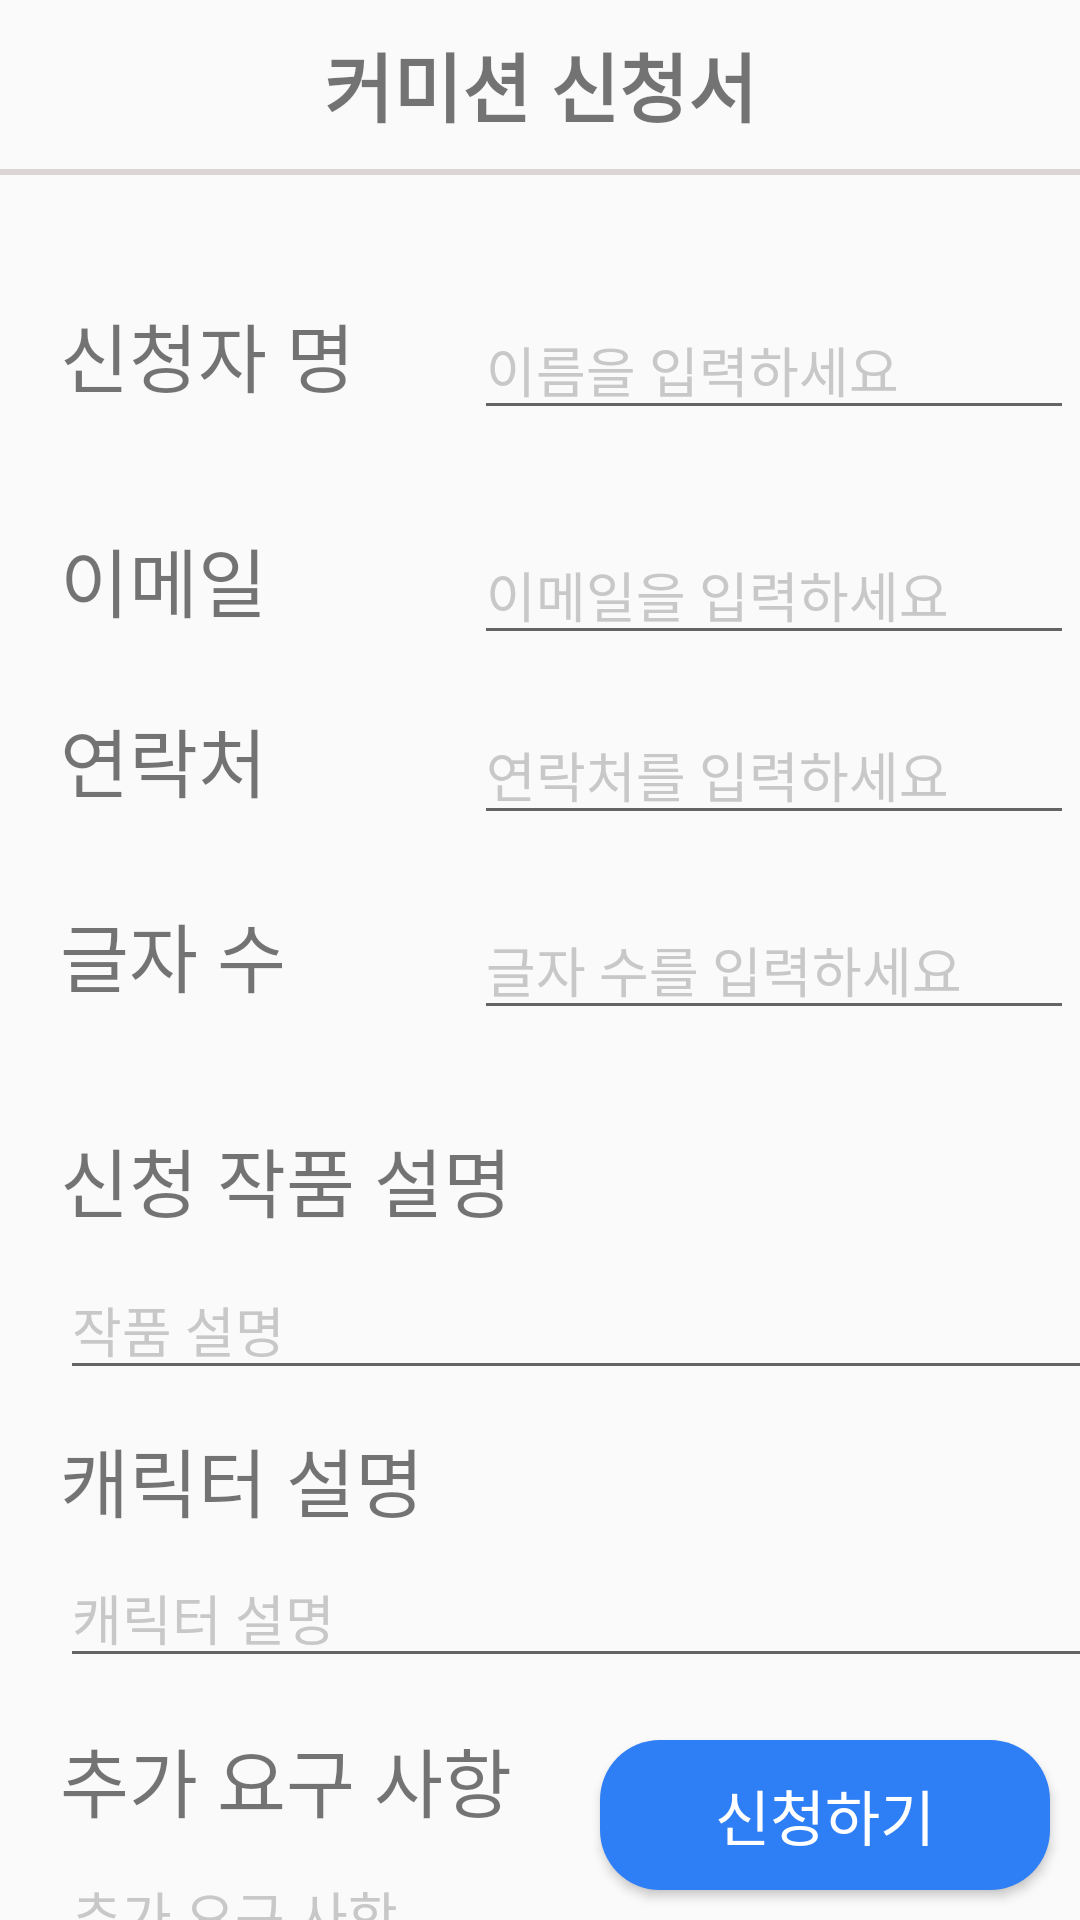

Reconstruct the res/layout file that produces this screen, plus the resources it refers to.
<!-- AndroidManifest.xml: application theme Theme.Capstone_Writers -->
<!-- res/layout/activity_request.xml -->
<?xml version="1.0" encoding="utf-8"?>
<layout xmlns:tools="http://schemas.android.com/tools"
    xmlns:android="http://schemas.android.com/apk/res/android"
    xmlns:app="http://schemas.android.com/apk/res-auto">

    <androidx.constraintlayout.widget.ConstraintLayout
        android:layout_width="match_parent"
        android:layout_height="match_parent"
        tools:context=".Activity.MainActivity">

        <Button
            android:id="@+id/reqsaveBtn"
            android:layout_width="150dp"
            android:layout_height="50dp"
            android:layout_margin="10dp"
            android:background="@drawable/blue_solid_button"
            android:text="신청하기"
            android:textColor="@color/white"
            android:textSize="20sp"
            app:layout_constraintBottom_toBottomOf="parent"
            app:layout_constraintEnd_toEndOf="parent" />

        <TextView
            android:id="@+id/textView4"
            android:layout_width="wrap_content"
            android:layout_height="wrap_content"
            android:layout_marginTop="10dp"
            android:text="커미션 신청서"
            android:textSize="25sp"
            android:textStyle="bold"
            app:layout_constraintEnd_toEndOf="parent"
            app:layout_constraintStart_toStartOf="parent"
            app:layout_constraintTop_toTopOf="parent" />

        <View
            android:id="@+id/view8"
            android:layout_width="match_parent"
            android:layout_height="2dp"
            android:layout_marginTop="10dp"
            android:background="#DBD5D5"
            app:layout_constraintTop_toBottomOf="@+id/textView4"/>

        <TextView
            android:id="@+id/textView2"
            android:layout_width="136dp"
            android:layout_height="53dp"
            android:text="신청자 명"
            android:textSize="25dp"
            app:layout_constraintStart_toStartOf="@+id/guideline2"
            app:layout_constraintTop_toTopOf="@+id/guideline3" />

        <TextView
            android:layout_width="wrap_content"
            android:layout_height="wrap_content"
            android:text="연락처"
            android:textSize="25dp"
            android:layout_marginTop="135dp"
            app:layout_constraintStart_toStartOf="@+id/guideline2"
            app:layout_constraintTop_toTopOf="@+id/guideline3" />

        <TextView
            android:id="@+id/textView"
            android:layout_width="wrap_content"
            android:layout_height="wrap_content"
            android:text="이메일"
            android:layout_marginTop="75dp"
            android:textSize="25dp"
            app:layout_constraintStart_toStartOf="@+id/guideline2"
            app:layout_constraintTop_toTopOf="@+id/guideline3" />

        <TextView
            android:layout_width="wrap_content"
            android:layout_height="wrap_content"
            android:text="글자 수"
            android:textSize="25dp"
            android:layout_marginTop="200dp"
            app:layout_constraintTop_toTopOf="@+id/guideline3"
            app:layout_constraintStart_toStartOf="@+id/guideline2" />

        <TextView
            android:layout_width="wrap_content"
            android:layout_height="wrap_content"
            android:text="신청 작품 설명"
            android:textSize="25dp"
            android:layout_marginTop="275dp"
            app:layout_constraintTop_toTopOf="@+id/guideline3"
            app:layout_constraintStart_toStartOf="@+id/guideline2" />

        <TextView
            android:layout_width="wrap_content"
            android:layout_height="wrap_content"
            android:text="캐릭터 설명"
            android:textSize="25dp"
            android:layout_marginTop="375dp"
            app:layout_constraintStart_toStartOf="@+id/guideline2"
            app:layout_constraintTop_toTopOf="@+id/guideline3" />

        <TextView
            android:layout_width="wrap_content"
            android:layout_height="wrap_content"
            android:text="추가 요구 사항"
            android:textSize="25dp"
            android:layout_marginTop="475dp"
            app:layout_constraintStart_toStartOf="@+id/guideline2"
            app:layout_constraintTop_toTopOf="@+id/guideline3" />

        <androidx.constraintlayout.widget.Guideline
            android:id="@+id/guideline2"
            android:layout_width="wrap_content"
            android:layout_height="wrap_content"
            android:orientation="vertical"
            app:layout_constraintGuide_begin="20dp" />

        <androidx.constraintlayout.widget.Guideline
            android:id="@+id/guideline3"
            android:layout_width="wrap_content"
            android:layout_height="wrap_content"
            android:orientation="horizontal"
            app:layout_constraintGuide_begin="100dp" />

        <EditText
            android:id="@+id/reqUsername"
            android:layout_width="200dp"
            android:layout_height="wrap_content"
            android:inputType="text"
            android:textColorHint="@color/cap_gray"
            android:hint="이름을 입력하세요"
            app:layout_constraintEnd_toEndOf="parent"
            app:layout_constraintStart_toEndOf="@+id/textView2"
            app:layout_constraintTop_toTopOf="@+id/guideline3" />

        <EditText
            android:id="@+id/reqUseremail"
            android:layout_width="200dp"
            android:layout_height="wrap_content"
            android:inputType="textEmailAddress"
            android:textColorHint="@color/cap_gray"
            android:hint="이메일을 입력하세요"
            android:layout_margin="75dp"
            app:layout_constraintEnd_toEndOf="parent"
            app:layout_constraintStart_toEndOf="@+id/textView2"
            app:layout_constraintTop_toTopOf="@+id/guideline3" />

        <EditText
            android:id="@+id/reqUserphone"
            android:layout_width="200dp"
            android:layout_height="wrap_content"
            android:layout_marginTop="135dp"
            android:inputType="text"
            android:textColorHint="@color/cap_gray"
            android:hint="연락처를 입력하세요"
            app:layout_constraintEnd_toEndOf="parent"
            app:layout_constraintStart_toEndOf="@+id/textView2"
            app:layout_constraintTop_toTopOf="@+id/guideline3" />

        <EditText
            android:id="@+id/reqSize"
            android:layout_width="200dp"
            android:layout_height="wrap_content"
            android:layout_marginTop="200dp"
            android:inputType="text"
            android:textColorHint="@color/cap_gray"
            android:hint="글자 수를 입력하세요"
            app:layout_constraintEnd_toEndOf="parent"
            app:layout_constraintStart_toEndOf="@+id/textView2"
            app:layout_constraintTop_toTopOf="@+id/guideline3" />

        <EditText
            android:id="@+id/reqExp"
            android:layout_width="350dp"
            android:layout_height="wrap_content"
            android:layout_marginTop="320dp"
            android:hint="작품 설명"
            android:inputType="text"
            android:textColorHint="@color/cap_gray"
            app:layout_constraintStart_toStartOf="@+id/guideline2"
            app:layout_constraintTop_toTopOf="@+id/guideline3" />

        <EditText
            android:id="@+id/reqCharExp"
            android:layout_width="350dp"
            android:layout_height="wrap_content"
            android:layout_marginTop="416dp"
            android:hint="캐릭터 설명"
            android:inputType="text"
            android:textColorHint="@color/cap_gray"
            app:layout_constraintStart_toStartOf="@+id/guideline2"
            app:layout_constraintTop_toTopOf="@+id/guideline3" />

        <EditText
            android:id="@+id/reqmemo"
            android:layout_width="350dp"
            android:layout_height="wrap_content"
            android:layout_marginTop="515dp"
            android:inputType="text"
            android:textColorHint="@color/cap_gray"
            app:layout_constraintStart_toStartOf="@+id/guideline2"
            app:layout_constraintTop_toTopOf="@+id/guideline3"
            android:hint="추가 요구 사항" />

    </androidx.constraintlayout.widget.ConstraintLayout>

</layout>
<!-- resources referenced by this layout -->
<resources>
  <color name="cap_gray">#C8C8C8</color>
  <color name="white">#FFFFFFFF</color>
  <!-- drawable blue_solid_button (drawable) -->
  <?xml version="1.0" encoding="utf-8"?>
  <shape xmlns:android="http://schemas.android.com/apk/res/android">
      <solid
          android:color="@color/cap_blue"/>
      <corners
          android:radius="20sp"/>
  </shape>
  <style name="Theme.Capstone_Writers" parent="Theme.AppCompat.Light">
          
          <item name="colorPrimary">@color/purple_500</item>
          <item name="colorPrimaryVariant">@color/purple_700</item>
          <item name="colorOnPrimary">@color/white</item>
          
          <item name="colorSecondary">@color/teal_200</item>
          <item name="colorSecondaryVariant">@color/teal_700</item>
          <item name="colorOnSecondary">@color/black</item>
          
          <item name="android:statusBarColor">@color/cap_blue</item>
          
          <item name="windowNoTitle">true</item>
      </style>
  <color name="cap_blue">#2E7EF6</color>
  <color name="purple_500">#FF6200EE</color>
  <color name="purple_700">#FF3700B3</color>
  <color name="teal_200">#FF03DAC5</color>
  <color name="teal_700">#FF018786</color>
  <color name="black">#FF000000</color>
</resources>
